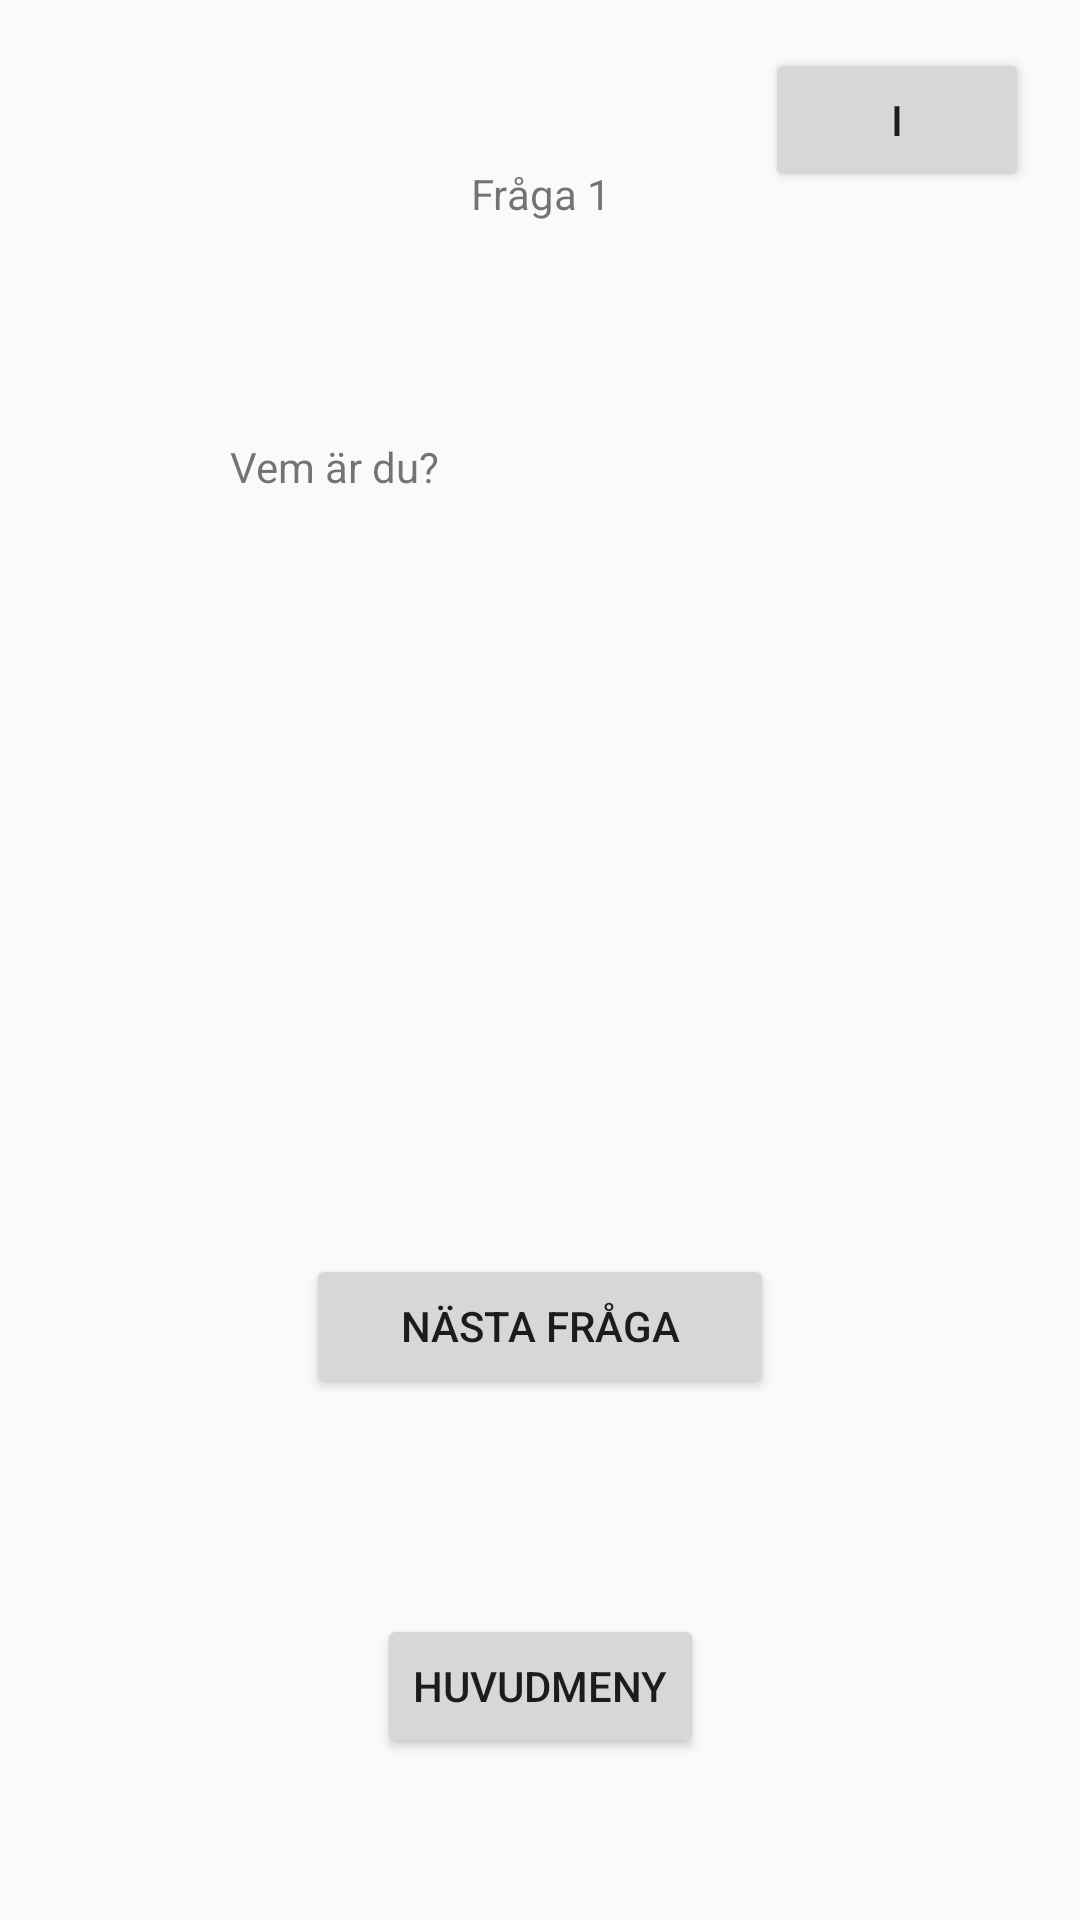

This screen was rendered from an Android layout file. Write that file and the resources it references.
<!-- AndroidManifest.xml: application theme AppTheme -->
<!-- res/layout/questionpage.xml -->
<?xml version="1.0" encoding="utf-8"?>
<android.support.constraint.ConstraintLayout xmlns:android="http://schemas.android.com/apk/res/android"
    xmlns:app="http://schemas.android.com/apk/res-auto"
    xmlns:tools="http://schemas.android.com/tools"
    android:layout_width="match_parent"
    android:layout_height="match_parent"
    tools:layout_editor_absoluteY="81dp">

    <Button
        android:id="@+id/button3"
        android:layout_width="wrap_content"
        android:layout_height="wrap_content"
        android:layout_marginBottom="82dp"
        android:layout_marginEnd="17dp"
        android:layout_marginTop="16dp"
        android:text="@string/info"
        app:layout_constraintBottom_toTopOf="@+id/textView3"
        app:layout_constraintEnd_toEndOf="parent"
        app:layout_constraintStart_toEndOf="@+id/textView2"
        app:layout_constraintTop_toTopOf="parent" />

    <Button
        android:id="@+id/button4"
        android:layout_width="wrap_content"
        android:layout_height="wrap_content"
        android:layout_marginBottom="24dp"
        android:layout_marginStart="23dp"
        android:onClick="openAddQuestion"
        android:visibility="invisible"
        android:text="@string/new_game"
        app:layout_constraintBottom_toTopOf="@+id/button5"
        app:layout_constraintStart_toStartOf="@+id/textView3"
        app:layout_constraintTop_toBottomOf="@+id/textView2" />

    <Button
        android:id="@+id/button5"
        android:layout_width="wrap_content"
        android:layout_height="wrap_content"
        android:layout_marginBottom="54dp"
        android:layout_marginEnd="24dp"
        android:onClick="openStartsida"
        android:text="@string/main"
        app:layout_constraintBottom_toBottomOf="parent"
        app:layout_constraintEnd_toEndOf="@+id/button4"
        app:layout_constraintTop_toBottomOf="@+id/button4" />

    <TextView
        android:id="@+id/textView2"
        android:layout_width="0dp"
        android:layout_height="0dp"
        android:layout_marginBottom="221dp"
        android:layout_marginEnd="22dp"
        android:layout_marginStart="127dp"
        android:layout_marginTop="55dp"
        android:text="@string/rubric_question"
        android:textAlignment="center"
        app:layout_constraintBottom_toTopOf="@+id/button4"
        app:layout_constraintEnd_toStartOf="@+id/button3"
        app:layout_constraintStart_toStartOf="parent"
        app:layout_constraintTop_toTopOf="parent" />

    <TextView
        android:id="@+id/textView3"
        android:layout_width="207dp"
        android:layout_height="0dp"
        android:layout_marginBottom="230dp"
        android:text="@string/question"
        app:layout_constraintBottom_toBottomOf="parent"
        app:layout_constraintEnd_toEndOf="parent"
        app:layout_constraintStart_toStartOf="parent"
        app:layout_constraintTop_toBottomOf="@+id/button3" />

    <Button
        android:id="@+id/button9"
        android:layout_width="156dp"
        android:layout_height="wrap_content"
        android:onClick="next_question"
        android:text="@string/next_question"
        app:layout_constraintBottom_toTopOf="@+id/button4"
        app:layout_constraintEnd_toEndOf="parent"
        app:layout_constraintStart_toStartOf="parent" />
</android.support.constraint.ConstraintLayout>
<!-- resources referenced by this layout -->
<resources>
  <string name="info">I</string>
  <string name="main">Huvudmeny</string>
  <string name="new_game">Spela en ny runda</string>
  <string name="next_question">Nästa fråga</string>
  <string name="question">Vem är du?</string>
  <string name="rubric_question">Fråga 1</string>
  <style name="AppTheme" parent="Theme.AppCompat.Light.NoActionBar">
          
          <item name="colorPrimary">@color/colorPrimary</item>
          <item name="colorPrimaryDark">@color/colorPrimaryDark</item>
          <item name="colorAccent">@color/colorAccent</item>
      </style>
  <color name="colorPrimary">#3F51B5</color>
  <color name="colorPrimaryDark">#303F9F</color>
  <color name="colorAccent">#FF4081</color>
</resources>
